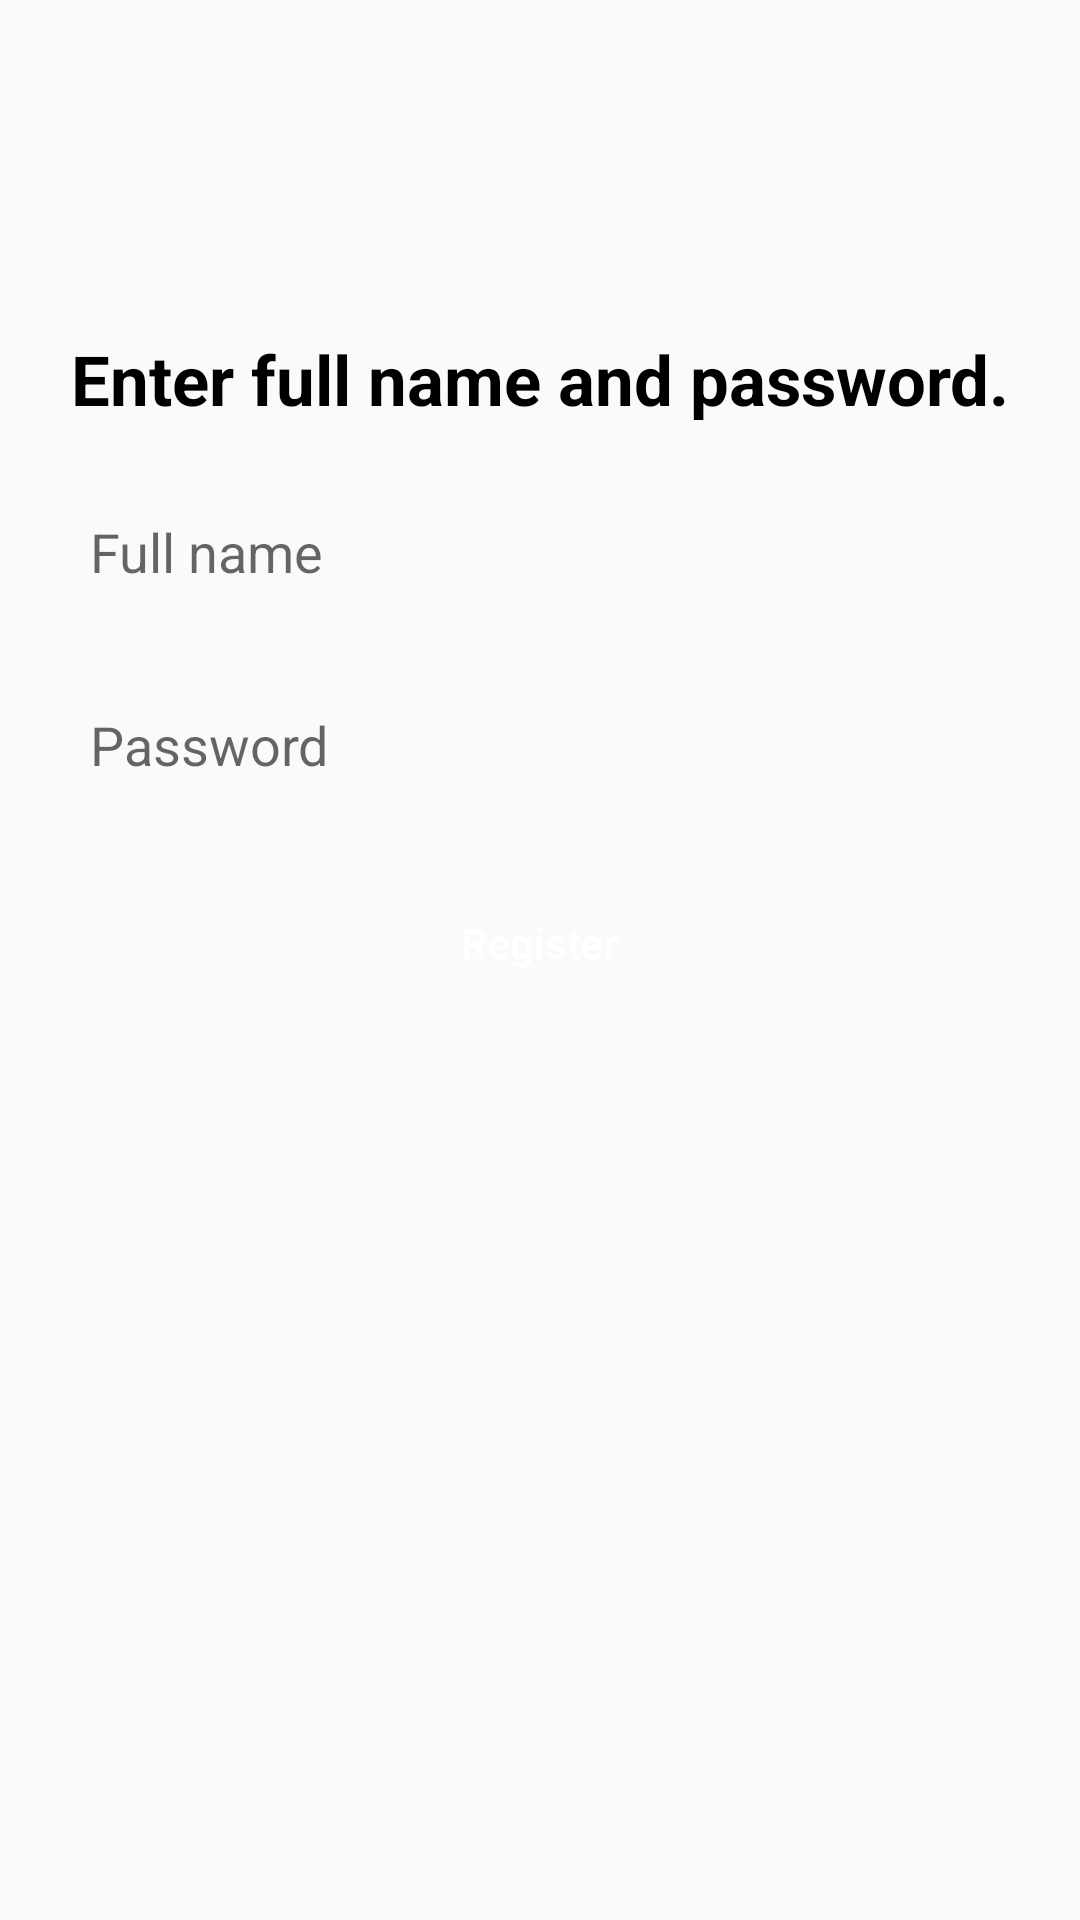

The Android layout XML behind this screen, and the referenced resources:
<!-- AndroidManifest.xml: application theme AppTheme -->
<!-- res/layout/fragment_register_namepass.xml -->
<?xml version="1.0" encoding="utf-8"?>
<androidx.constraintlayout.widget.ConstraintLayout xmlns:android="http://schemas.android.com/apk/res/android"
    xmlns:tools="http://schemas.android.com/tools"
    android:layout_width="match_parent"
    android:layout_height="match_parent"
    xmlns:app="http://schemas.android.com/apk/res-auto">

    <TextView
        android:id="@+id/title"
        android:layout_width="wrap_content"
        android:layout_height="wrap_content"
        android:text="Enter full name and password."
        android:textSize="23sp"
        android:textColor="@color/black"
        android:textStyle="bold"
        tools:ignore="MissingConstraints"
        app:layout_constraintStart_toStartOf="parent"
        app:layout_constraintTop_toTopOf="parent"
        app:layout_constraintEnd_toEndOf="parent"
        android:layout_marginTop="111dp" />

    <EditText
        android:id="@+id/fullname_input"
        style="@style/login_input"
        android:inputType="textPersonName"
        android:hint="Full name"
        app:layout_constraintTop_toBottomOf="@id/title"
        tools:ignore="MissingConstraints" />

    <EditText
        android:id="@+id/password_input"
        style="@style/login_input"
        android:inputType="textPassword"
        android:hint="Password"
        app:layout_constraintTop_toBottomOf="@id/fullname_input"
        tools:ignore="MissingConstraints" />

    <Button
        style="@style/login_btn"
        android:id="@+id/register_btn"
        android:text="Register"
        app:layout_constraintTop_toBottomOf="@id/password_input"
        tools:ignore="MissingConstraints" />

</androidx.constraintlayout.widget.ConstraintLayout>
<!-- resources referenced by this layout -->
<resources>
  <color name="black">#000</color>
  <style name="login_btn" parent="login_input">
          <item name="android:background">@drawable/login_btn_bg</item>
          <item name="android:textColor">@color/login_btn_color</item>
          <item name="android:textAllCaps">false</item>
          <item name="android:stateListAnimator">@animator/login_btn_animator</item>
      </style>
  <style name="login_input">
          <item name="android:layout_width">match_parent</item>
          <item name="android:layout_height">wrap_content</item>
          <item name="android:layout_marginStart">20dp</item>
          <item name="android:layout_marginEnd">20dp</item>
          <item name="android:layout_marginTop">20dp</item>
          <item name="android:background">@drawable/login_input_bg</item>
          <item name="android:padding">10dp</item>
      </style>
  <style name="AppTheme" parent="Theme.AppCompat.Light.NoActionBar">
          
          <item name="colorPrimary">@color/colorPrimary</item>
          <item name="colorPrimaryDark">@color/colorPrimaryDark</item>
          <item name="colorAccent">@color/colorAccent</item>
      </style>
  <color name="colorPrimary">#6200EE</color>
  <color name="colorPrimaryDark">#3700B3</color>
  <color name="colorAccent">#03DAC5</color>
</resources>
